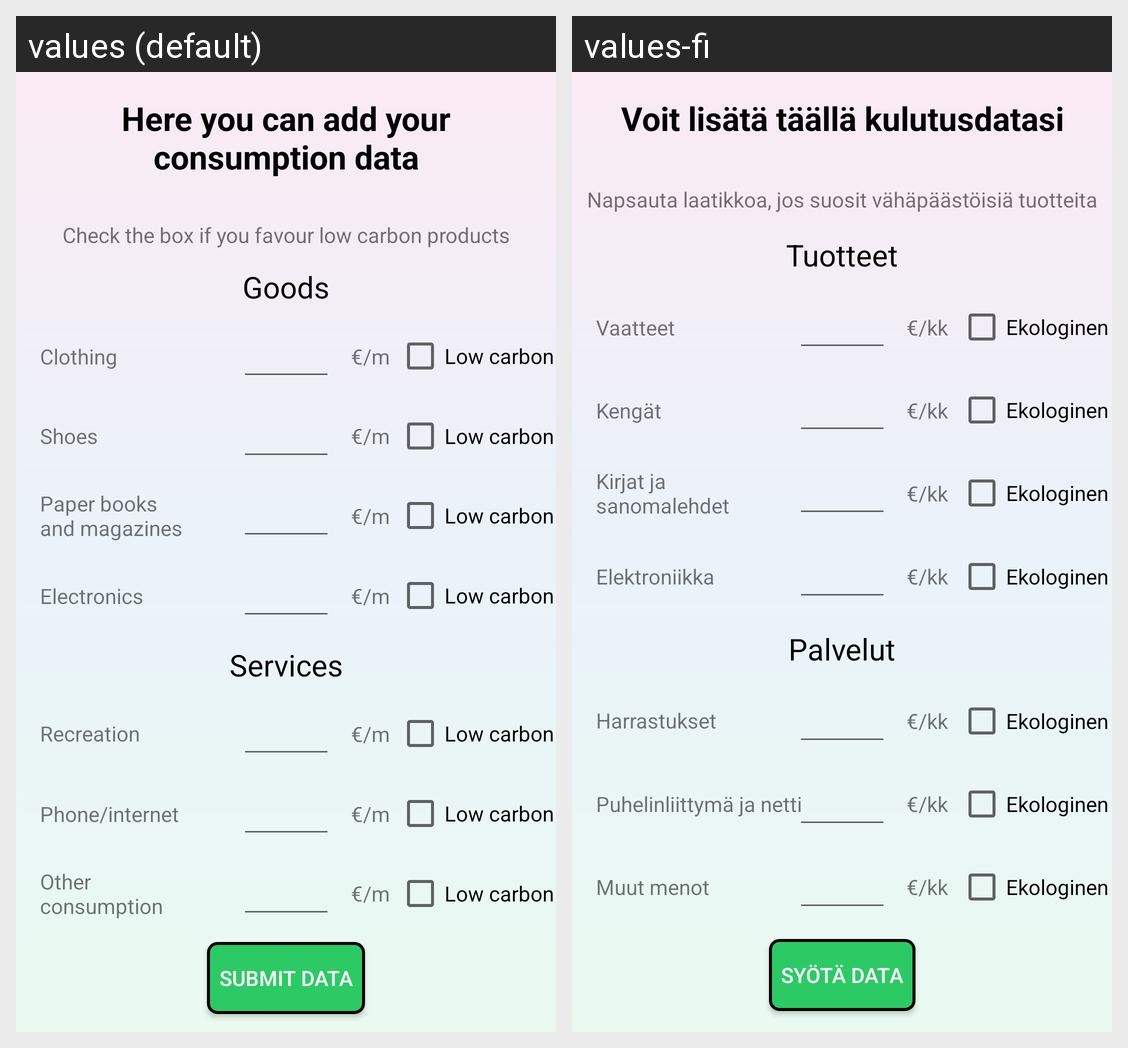

For this localized Android screen grid, give each drawn string resource with its value in every locale shown.
Android screen res/layout/fragment_add_data_consumption.xml rendered under 2 locales, left to right: values (default), values-fi. Device: Nexus 5 (rendered at 1080×1920; each locale shown at half size, 540×960, under a caption strip naming it); theme Theme.Olio_ohjelmointi_HT.
Strings drawn on this screen, with the default value and each locale's value (text and hints the layout hard-codes, and strings that could not be matched under every locale, appear in the picture but are not listed):

consumption_title
  values: Here you can add your consumption data
  values-fi: Voit lisätä täällä kulutusdatasi

consumption_clothing
  values: Clothing
  values-fi: Vaatteet

consumption_paper
  values: Paper books and magazines
  values-fi: Kirjat ja sanomalehdet

consumption_electronics
  values: Electronics
  values-fi: Elektroniikka

consumption_shoes
  values: Shoes
  values-fi: Kengät

consumption_unit
  values: €/m
  values-fi: €/kk

submit_data_btn
  values: Submit data
  values-fi: Syötä data

consumption_communication
  values: Phone/internet
  values-fi: Puhelinliittymä ja netti

consumption_other
  values: Other consumption
  values-fi: Muut menot

consumption_recreation
  values: Recreation
  values-fi: Harrastukset

consumption_low_carbon
  values: Low carbon
  values-fi: Ekologinen

consumption_title1
  values: Check the box if you favour low carbon products
  values-fi: Napsauta laatikkoa, jos suosit vähäpäästöisiä tuotteita

consumption_title2
  values: Goods
  values-fi: Tuotteet

consumption_title3
  values: Services
  values-fi: Palvelut
